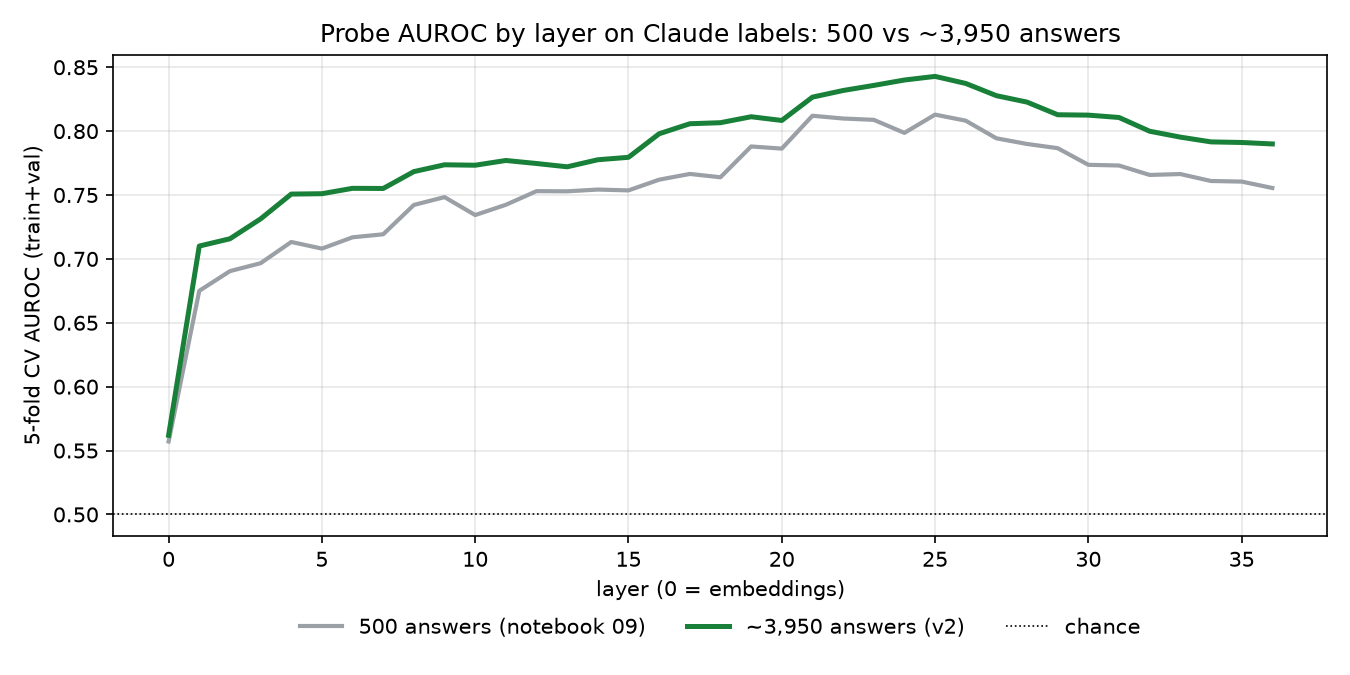

The file beside this chart, header and first rows:
layer_index, C, train_auroc, train_accuracy, train_f1, val_auroc, val_accuracy, val_f1, test_auroc, test_accuracy, test_f1, cv_auroc, cv_C
0, 1e-05, 0.5667, 0.5996, 0.2605, 0.5358, 0.6356, 0.1948, 0.5714, 0.6639, 0.2593, 0.5619, 0.001
1, 0.0001, 0.7388, 0.6684, 0.5792, 0.692, 0.6881, 0.5306, 0.807, 0.7563, 0.631, 0.71, 0.001
2, 0.0001, 0.7564, 0.6872, 0.6154, 0.6952, 0.7085, 0.5825, 0.8119, 0.7597, 0.6398, 0.7157, 0.001
3, 0.0001, 0.7792, 0.6966, 0.6382, 0.7198, 0.6915, 0.5517, 0.8215, 0.7563, 0.6366, 0.7313, 0.0001
4, 0.001, 0.8675, 0.7866, 0.7686, 0.7472, 0.7136, 0.6334, 0.8153, 0.7479, 0.6622, 0.7507, 0.001
5, 0.001, 0.873, 0.7899, 0.7726, 0.737, 0.6898, 0.6081, 0.8038, 0.7345, 0.652, 0.751, 0.001
6, 0.0001, 0.7947, 0.7161, 0.681, 0.7396, 0.7051, 0.6027, 0.8383, 0.7647, 0.6804, 0.7552, 0.001
7, 0.0001, 0.7995, 0.7241, 0.6949, 0.7331, 0.6898, 0.596, 0.8359, 0.7563, 0.6742, 0.7551, 0.001
8, 0.001, 0.8877, 0.8011, 0.7817, 0.737, 0.6881, 0.5965, 0.8162, 0.7445, 0.6637, 0.7683, 0.001
9, 0.1, 0.9955, 0.9693, 0.9667, 0.7389, 0.6898, 0.5996, 0.7374, 0.6924, 0.618, 0.7736, 0.001
10, 0.0001, 0.8078, 0.7288, 0.6964, 0.7357, 0.6898, 0.5906, 0.8405, 0.7429, 0.6546, 0.7733, 0.001
11, 0.001, 0.8819, 0.7978, 0.7797, 0.7337, 0.6763, 0.5875, 0.8091, 0.7361, 0.6549, 0.777, 0.001
12, 0.0001, 0.8084, 0.7302, 0.7077, 0.7387, 0.6797, 0.6021, 0.8595, 0.7798, 0.7207, 0.7747, 0.001
13, 0.1, 0.9927, 0.9552, 0.9513, 0.7472, 0.6864, 0.6138, 0.7566, 0.6908, 0.6198, 0.7721, 0.001
14, 0.01, 0.9522, 0.8792, 0.87, 0.7503, 0.6932, 0.6074, 0.7776, 0.6958, 0.6057, 0.7776, 0.001
15, 0.1, 0.9925, 0.9584, 0.9548, 0.7479, 0.7, 0.6177, 0.7508, 0.684, 0.6083, 0.7795, 0.001
16, 1.0, 1, 0.9986, 0.9984, 0.778, 0.7186, 0.6483, 0.7852, 0.7042, 0.6207, 0.7979, 0.001
17, 0.01, 0.9747, 0.9237, 0.9178, 0.7937, 0.7322, 0.6595, 0.8215, 0.7361, 0.6652, 0.8058, 0.001
18, 0.01, 0.9738, 0.915, 0.9087, 0.8063, 0.7458, 0.6681, 0.8355, 0.7462, 0.6725, 0.8066, 0.001
19, 0.01, 0.9786, 0.9262, 0.9201, 0.8022, 0.7339, 0.6488, 0.8225, 0.7479, 0.6795, 0.8113, 0.001
20, 0.001, 0.926, 0.847, 0.8372, 0.79, 0.7322, 0.6595, 0.8484, 0.7563, 0.696, 0.8083, 0.001
21, 0.001, 0.93, 0.8481, 0.8383, 0.828, 0.7695, 0.7018, 0.8644, 0.758, 0.7, 0.8266, 0.001
22, 0.001, 0.9395, 0.8553, 0.847, 0.8399, 0.7661, 0.7013, 0.8561, 0.7563, 0.7094, 0.8318, 0.001
23, 0.001, 0.9414, 0.8629, 0.8543, 0.8487, 0.7983, 0.7419, 0.863, 0.7866, 0.7371, 0.8358, 0.001
24, 0.001, 0.9444, 0.8665, 0.8589, 0.8455, 0.7949, 0.7387, 0.8614, 0.7849, 0.7344, 0.84, 0.001
25, 0.001, 0.9449, 0.868, 0.8602, 0.8494, 0.7915, 0.7309, 0.8616, 0.7445, 0.6898, 0.8428, 0.001
26, 0.001, 0.9421, 0.8629, 0.8547, 0.8369, 0.778, 0.7121, 0.8644, 0.7681, 0.716, 0.8373, 0.001
27, 0.01, 0.989, 0.9447, 0.9406, 0.8392, 0.7729, 0.71, 0.8227, 0.7429, 0.6792, 0.8277, 0.001
28, 0.01, 0.9895, 0.9436, 0.9398, 0.8397, 0.778, 0.7195, 0.8318, 0.7496, 0.6953, 0.8227, 0.001
29, 0.001, 0.941, 0.8712, 0.8653, 0.8332, 0.7508, 0.6994, 0.8566, 0.7597, 0.7191, 0.8128, 0.001
30, 0.001, 0.9426, 0.8705, 0.8644, 0.8263, 0.7576, 0.7027, 0.8546, 0.7445, 0.696, 0.8125, 0.001
31, 0.01, 0.9878, 0.9447, 0.9409, 0.8306, 0.7678, 0.7164, 0.8354, 0.7513, 0.6917, 0.8107, 0.001
32, 0.001, 0.9385, 0.8618, 0.8555, 0.8141, 0.7424, 0.6846, 0.8435, 0.7664, 0.7157, 0.7999, 0.001
33, 0.001, 0.936, 0.8622, 0.855, 0.8045, 0.7475, 0.6928, 0.8476, 0.7714, 0.7247, 0.7953, 0.001
34, 0.001, 0.933, 0.851, 0.8441, 0.8031, 0.7356, 0.6736, 0.8423, 0.7597, 0.7134, 0.7916, 0.001
35, 0.001, 0.933, 0.851, 0.8433, 0.7997, 0.722, 0.6639, 0.8394, 0.7563, 0.7082, 0.7911, 0.001
36, 0.001, 0.9328, 0.8579, 0.8495, 0.8003, 0.7203, 0.657, 0.845, 0.7563, 0.7047, 0.79, 0.001
